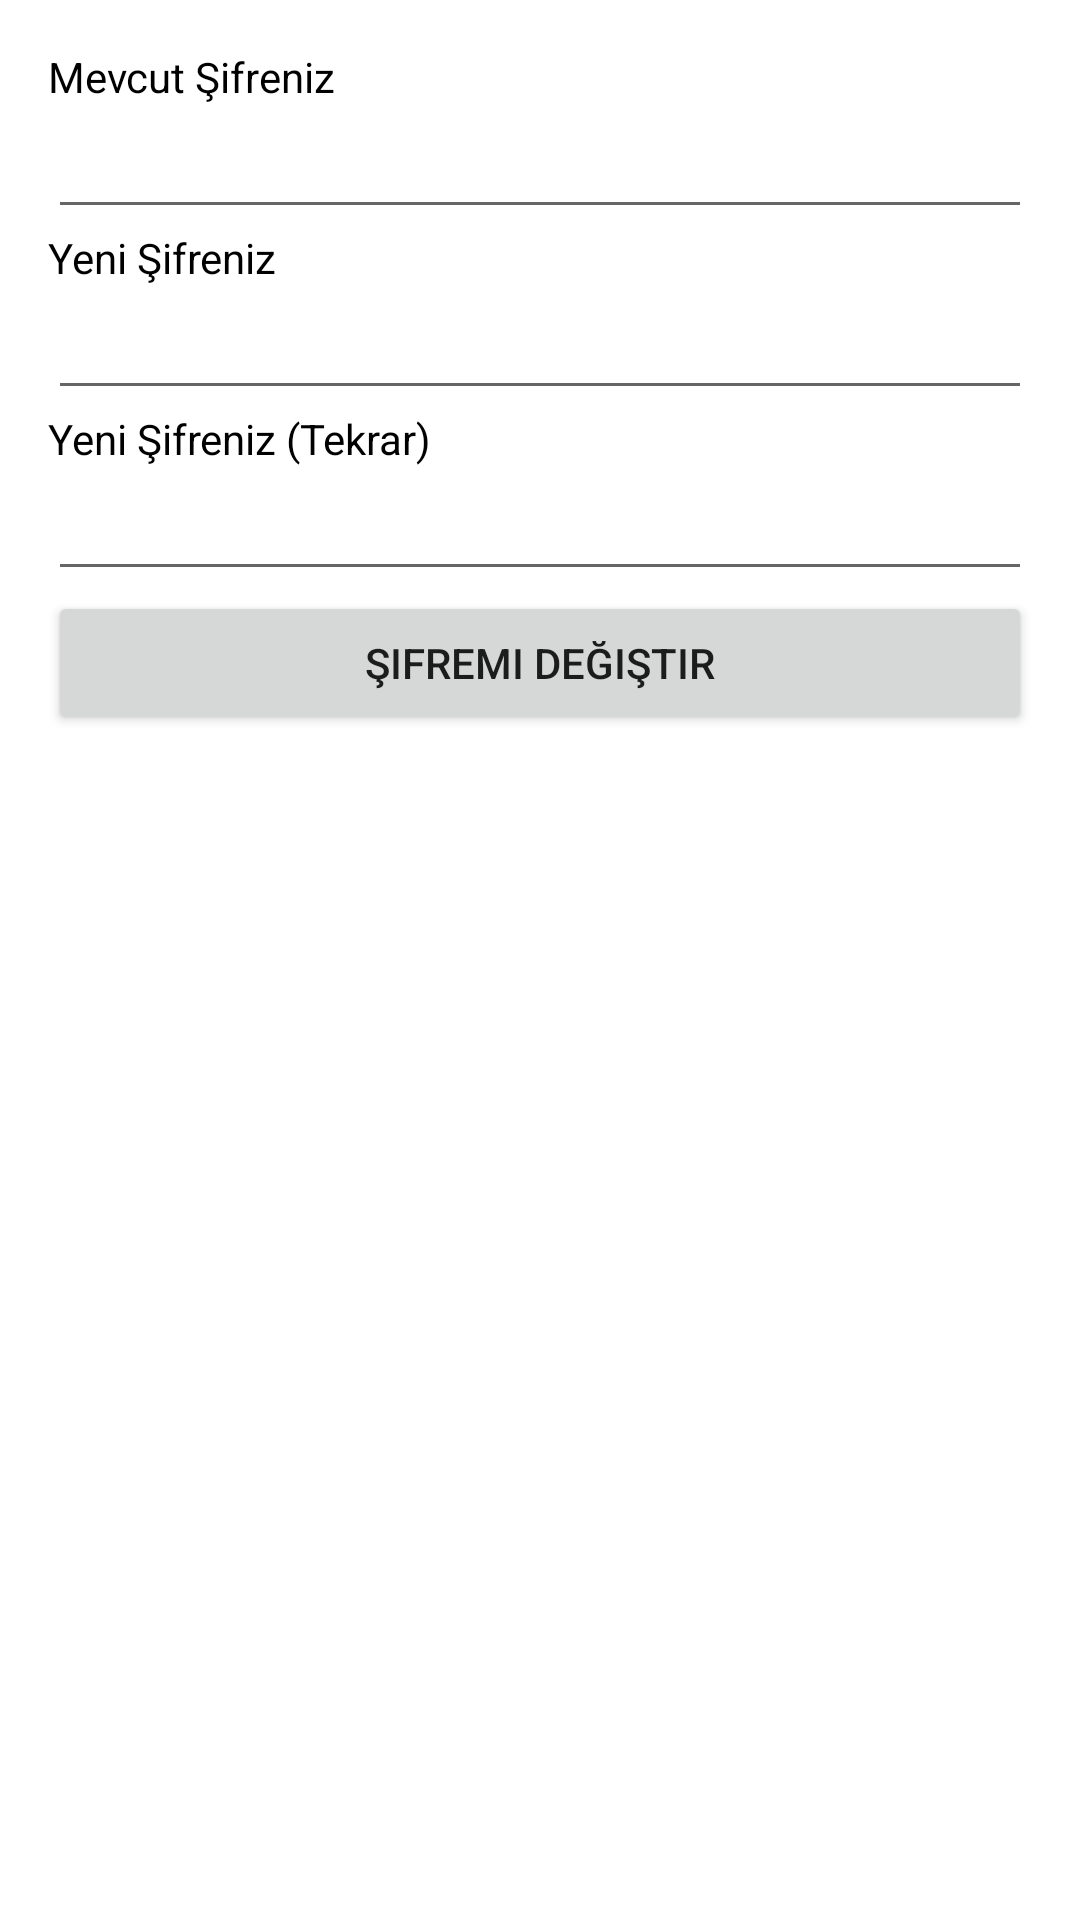

This screen was rendered from an Android layout file. Write that file and the resources it references.
<!-- AndroidManifest.xml: application theme Theme.MezunAPP -->
<!-- res/layout/activity_change_password.xml -->
<ScrollView
    xmlns:android="http://schemas.android.com/apk/res/android"
    xmlns:app="http://schemas.android.com/apk/res-auto"
    xmlns:tools="http://schemas.android.com/tools"
    android:layout_width="match_parent"
    android:layout_height="match_parent"
    android:background="@drawable/login"
    tools:context=".SignupActivity">

    <LinearLayout
        xmlns:android="http://schemas.android.com/apk/res/android"
        android:layout_width="match_parent"
        android:layout_height="match_parent"
        android:orientation="vertical"
        android:padding="16dp">

        <TextView
            android:layout_width="wrap_content"
            android:layout_height="wrap_content"
            android:text="Mevcut Şifreniz"
            android:textColor="#000000"
            android:textColorHint="@color/grey"/>

        <EditText
            android:id="@+id/et_current_password"
            android:layout_width="match_parent"
            android:layout_height="wrap_content"
            android:inputType="textPassword"
            android:textColor="#000000"
            android:textColorHint="@color/grey"
            />

        <TextView
            android:layout_width="wrap_content"
            android:layout_height="wrap_content"
            android:text="Yeni Şifreniz"
            android:textColor="#000000"
            android:textColorHint="@color/grey"/>

        <EditText
            android:id="@+id/et_new_password"
            android:layout_width="match_parent"
            android:layout_height="wrap_content"
            android:inputType="textPassword"
            android:textColor="#000000"
            android:textColorHint="@color/grey"/>

        <TextView
            android:layout_width="wrap_content"
            android:layout_height="wrap_content"
            android:text="Yeni Şifreniz (Tekrar)"
            android:textColor="#000000"
            android:textColorHint="@color/grey"/>

        <EditText
            android:id="@+id/et_new_password_confirm"
            android:layout_width="match_parent"
            android:layout_height="wrap_content"
            android:inputType="textPassword"
            android:textColor="#000000"
            android:textColorHint="@color/grey"/>

        <Button
            android:id="@+id/btn_change_password"
            android:layout_width="match_parent"
            android:layout_height="wrap_content"
            android:text="Şifremi Değiştir" />

    </LinearLayout>

</ScrollView>
<!-- resources referenced by this layout -->
<resources>
  <color name="grey">#ff424242</color>
  <style name="Theme.MezunAPP" parent="Theme.MaterialComponents.DayNight.DarkActionBar">
          
          <item name="colorPrimary">@color/purple_500</item>
          <item name="colorPrimaryVariant">@color/purple_700</item>
          <item name="colorOnPrimary">@color/white</item>
          
          <item name="colorSecondary">@color/teal_200</item>
          <item name="colorSecondaryVariant">@color/teal_700</item>
          <item name="colorOnSecondary">@color/black</item>
          
          <item name="android:statusBarColor">?attr/colorPrimaryVariant</item>
          
      </style>
  <color name="purple_500">#FF6200EE</color>
  <color name="purple_700">#FF3700B3</color>
  <color name="white">#FFFFFFFF</color>
  <color name="teal_200">#FF03DAC5</color>
  <color name="teal_700">#FF018786</color>
  <color name="black">#FF000000</color>
</resources>
